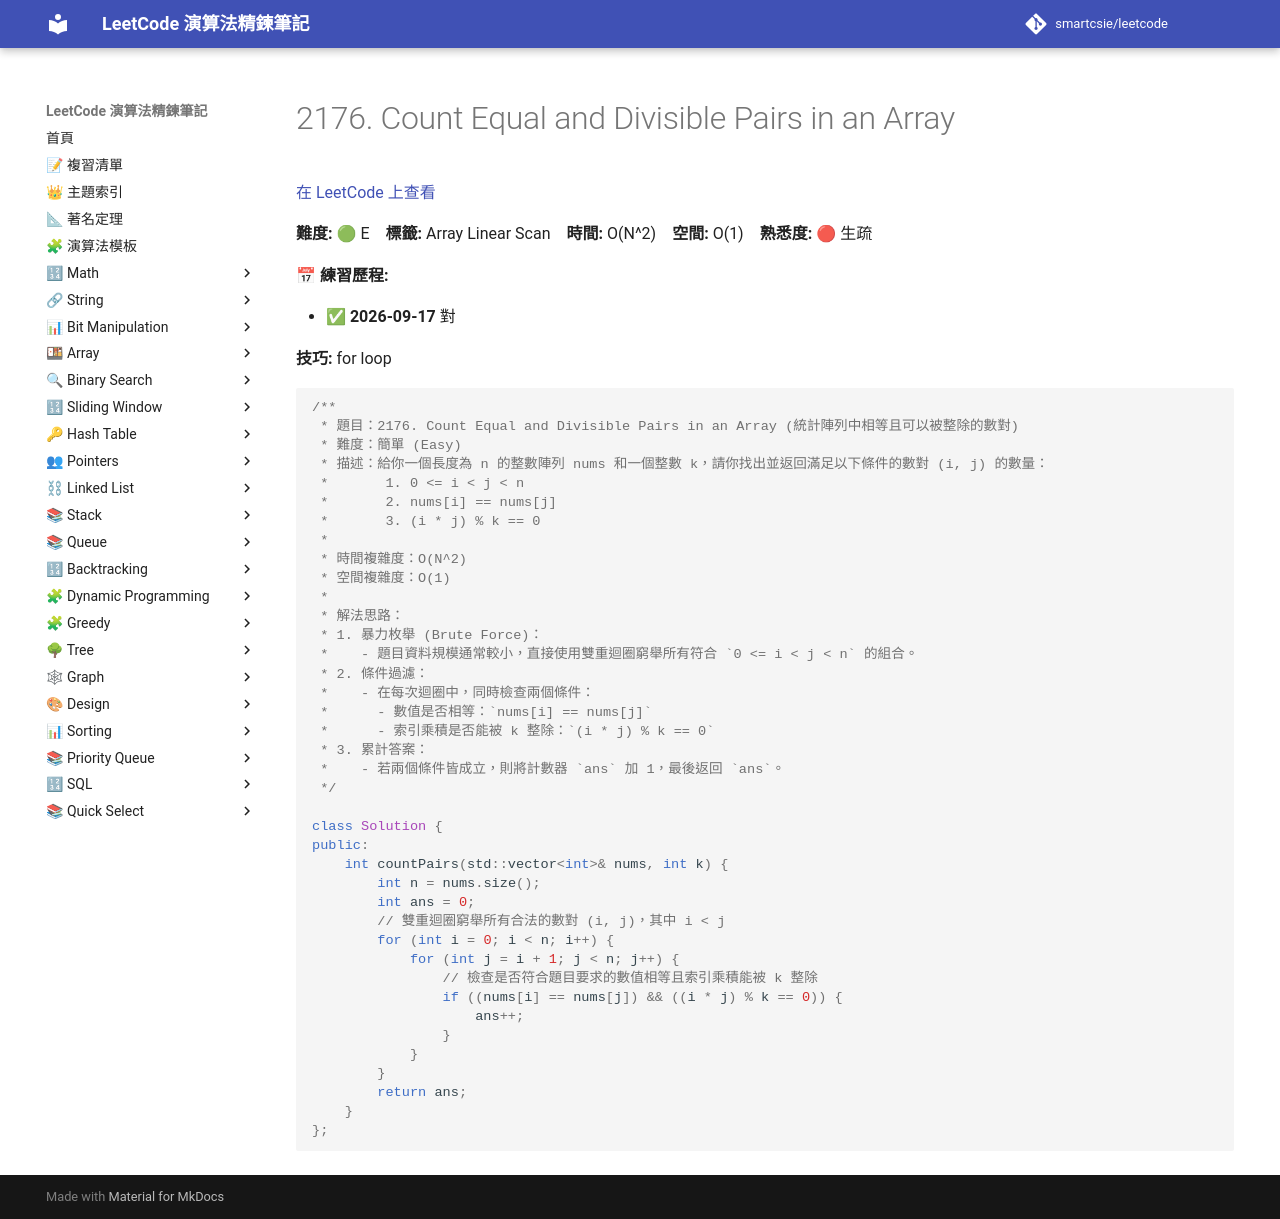

repository: smartcsie/leetcode · page: problems/2176/index.html · generator: mkdocs

# 2176. Count Equal and Divisible Pairs in an Array

[在 LeetCode 上查看](https://leetcode.com/problems/count-equal-and-divisible-pairs-in-an-array/)

**難度:** 🟢 E　**標籤:** Array Linear Scan　**時間:** O(N^2)　**空間:** O(1)　**熟悉度:** 🔴 生疏

**📅 練習歷程:**

- ✅ **2026-09-17** 對

**技巧:** for loop

```cpp
/**
 * 題目：2176. Count Equal and Divisible Pairs in an Array (統計陣列中相等且可以被整除的數對)
 * 難度：簡單 (Easy)
 * 描述：給你一個長度為 n 的整數陣列 nums 和一個整數 k，請你找出並返回滿足以下條件的數對 (i, j) 的數量：
 *       1. 0 <= i < j < n
 *       2. nums[i] == nums[j]
 *       3. (i * j) % k == 0
 * 
 * 時間複雜度：O(N^2)
 * 空間複雜度：O(1)
 * 
 * 解法思路：
 * 1. 暴力枚舉 (Brute Force)：
 *    - 題目資料規模通常較小，直接使用雙重迴圈窮舉所有符合 `0 <= i < j < n` 的組合。
 * 2. 條件過濾：
 *    - 在每次迴圈中，同時檢查兩個條件：
 *      - 數值是否相等：`nums[i] == nums[j]`
 *      - 索引乘積是否能被 k 整除：`(i * j) % k == 0`
 * 3. 累計答案：
 *    - 若兩個條件皆成立，則將計數器 `ans` 加 1，最後返回 `ans`。
 */

class Solution {
public:
    int countPairs(std::vector<int>& nums, int k) {
        int n = nums.size();
        int ans = 0;
        // 雙重迴圈窮舉所有合法的數對 (i, j)，其中 i < j
        for (int i = 0; i < n; i++) {
            for (int j = i + 1; j < n; j++) {
                // 檢查是否符合題目要求的數值相等且索引乘積能被 k 整除
                if ((nums[i] == nums[j]) && ((i * j) % k == 0)) {
                    ans++;
                }
            }
        }
        return ans;
    }
};
```
